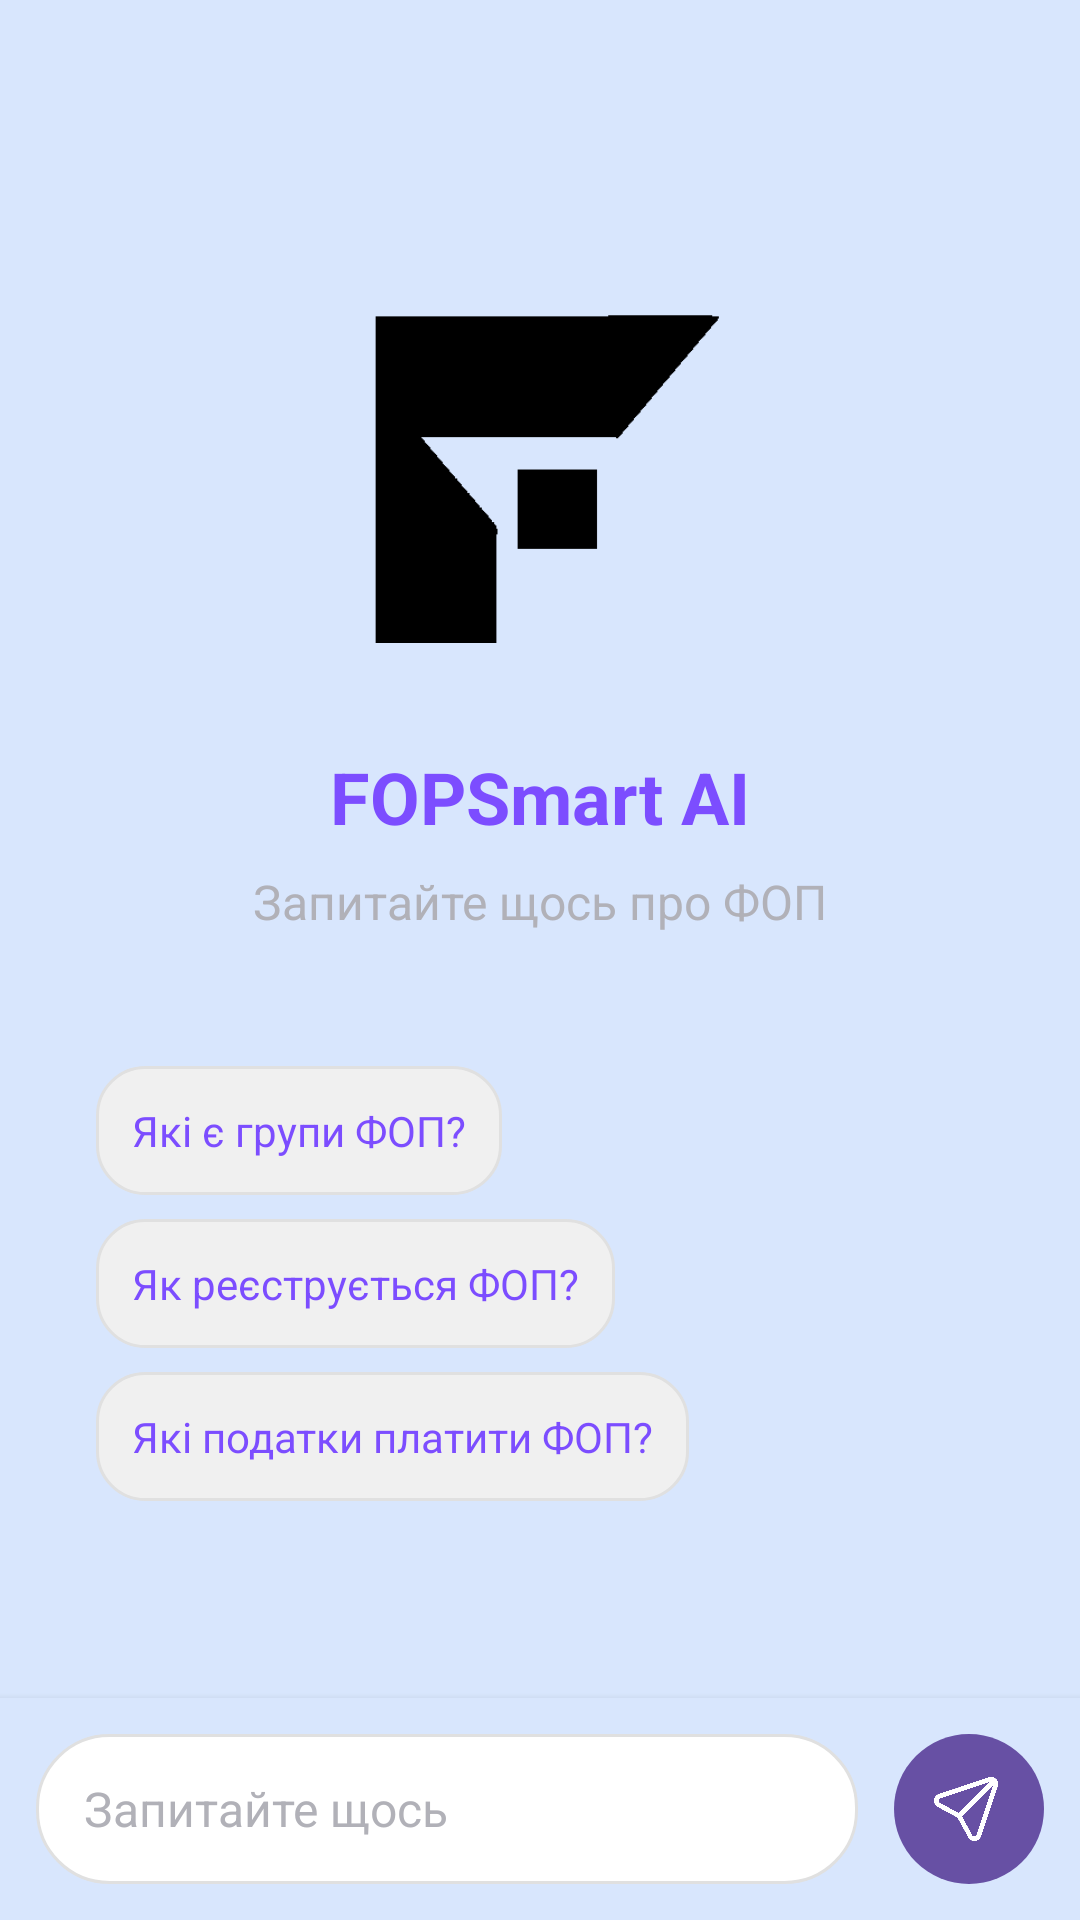

Here is an Android app screen rendered from its layout file. Give the layout XML and the strings, colors and styles it references.
<!-- AndroidManifest.xml: application theme Theme.FOPsmart -->
<!-- res/layout/fragment_chat.xml -->
<?xml version="1.0" encoding="utf-8"?>
<FrameLayout xmlns:android="http://schemas.android.com/apk/res/android"
    android:id="@+id/main"
    xmlns:tools="http://schemas.android.com/tools"
    android:layout_width="match_parent"
    android:layout_height="match_parent"

    tools:context=".ui.chat.ChatFragment"
    android:background="@color/blue100">

    <LinearLayout
        android:id="@+id/empty_state"
        android:layout_width="match_parent"
        android:layout_height="match_parent"
        android:gravity="center"
        android:orientation="vertical"
        android:paddingTop="40dp"
        android:paddingBottom="80dp">

        <ImageView
            android:id="@+id/app_logo"
            android:layout_width="120dp"
            android:layout_height="120dp"
            android:contentDescription="FOPSmart Logo"
            android:scaleType="centerInside"
            android:src="@drawable/logo_light" />

        <TextView
            android:layout_width="wrap_content"
            android:layout_height="wrap_content"
            android:layout_marginTop="30dp"
            android:text="FOPSmart AI"
            android:textColor="@color/main_purple"
            android:textSize="24sp"
            android:textStyle="bold" />

        <TextView
            android:layout_width="wrap_content"
            android:layout_height="wrap_content"
            android:layout_marginTop="8dp"
            android:text="Запитайте щось про ФОП"
            android:textColor="@color/hint"
            android:textSize="16sp" />

        <LinearLayout
            android:layout_width="match_parent"
            android:layout_height="wrap_content"
            android:orientation="vertical"
            android:paddingLeft="32dp"
            android:paddingTop="32dp"
            android:paddingRight="32dp">

            <TextView
                android:layout_width="wrap_content"
                android:layout_height="wrap_content"
                android:layout_marginTop="12dp"
                android:background="@drawable/chat_bubble_bot"
                android:padding="12dp"
                android:text="Які є групи ФОП?"
                android:textColor="@color/main_purple"
                android:textSize="14sp" />

            <TextView
                android:layout_width="wrap_content"
                android:layout_height="wrap_content"
                android:layout_marginTop="8dp"
                android:background="@drawable/chat_bubble_bot"
                android:padding="12dp"
                android:text="Як реєструється ФОП?"
                android:textColor="@color/main_purple"
                android:textSize="14sp" />

            <TextView
                android:layout_width="wrap_content"
                android:layout_height="wrap_content"
                android:layout_marginTop="8dp"
                android:background="@drawable/chat_bubble_bot"
                android:padding="12dp"
                android:text="Які податки платити ФОП?"
                android:textColor="@color/main_purple"
                android:textSize="14sp" />

        </LinearLayout>

    </LinearLayout>

    <androidx.recyclerview.widget.RecyclerView
        android:id="@+id/chat_recycler"
        android:layout_height="match_parent"
        android:layout_width="match_parent"
        android:paddingLeft="16dp"
        android:layout_marginTop="30dp"
        android:paddingRight="16dp"
        android:paddingTop="16dp"
        android:paddingBottom="80dp"
        android:clipToPadding="false"
        android:visibility="gone" />

    <LinearLayout
        android:id="@+id/input_container"
        android:layout_width="match_parent"
        android:layout_height="wrap_content"
        android:layout_gravity="bottom"
        android:orientation="horizontal"
        android:padding="12dp"
        android:background="@color/blue100"
        android:elevation="4dp">

        <EditText
            android:id="@+id/message_input"
            android:layout_width="0dp"
            android:layout_height="50dp"
            android:layout_weight="1"
            android:hint="Запитайте щось"
            android:paddingLeft="16dp"
            android:paddingRight="16dp"
            android:textSize="16sp"
            android:background="@drawable/input_field_background"
            android:textColor="@color/main_purple"
            android:textColorHint="@color/hint"
            android:inputType="text" />

        <ImageButton
            android:id="@+id/send_button"
            android:layout_width="50dp"
            android:layout_height="50dp"
            android:layout_marginLeft="12dp"
            android:background="@drawable/button_background"
            android:contentDescription="Відправити повідомлення"
            android:paddingStart="12dp"
            android:paddingEnd="14dp"
            android:scaleType="centerInside"
            android:src="@drawable/ic_send" />

    </LinearLayout>

    <ProgressBar
        android:id="@+id/loading_indicator"
        android:layout_width="40dp"
        android:layout_height="40dp"
        android:layout_gravity="bottom|center_horizontal"
        android:layout_marginBottom="90dp"
        android:visibility="gone" />

</FrameLayout>
<!-- resources referenced by this layout -->
<resources>
  <color name="blue100">#D8E6FD</color>
  <color name="hint">#B1B1B8</color>
  <color name="main_purple">#7C4DFF</color>
  <!-- drawable button_background (drawable) -->
  <?xml version="1.0" encoding="utf-8"?>
  <shape xmlns:android="http://schemas.android.com/apk/res/android"
      android:shape="oval">
      <solid android:color="#6750A4" />
  </shape>
  <!-- drawable chat_bubble_bot (drawable) -->
  <?xml version="1.0" encoding="utf-8"?>
  <shape xmlns:android="http://schemas.android.com/apk/res/android"
      android:shape="rectangle">
      <solid android:color="#F0F0F0" />
      <corners android:radius="16dp" />
      <stroke
          android:color="#E0E0E0"
          android:width="1dp" />
  </shape>
  <!-- drawable ic_send: png bitmap (drawable, 7719 bytes) -->
  <!-- drawable input_field_background (drawable) -->
  <?xml version="1.0" encoding="utf-8"?>
  <shape xmlns:android="http://schemas.android.com/apk/res/android"
      android:shape="rectangle">
      <solid android:color="#FFFFFF" />
      <corners android:radius="24dp" />
      <stroke
          android:color="#E0E0E0"
          android:width="1dp" />
  </shape>
  <!-- drawable logo_light: png bitmap (drawable, 5437 bytes) -->
  <style name="Theme.FOPsmart" parent="Theme.MaterialComponents.DayNight.NoActionBar">
          
          <item name="colorPrimary">@color/main_purple</item>
          <item name="colorPrimaryVariant">@color/purple_700</item>
          <item name="colorOnPrimary">@color/white</item>
          
          <item name="colorSecondary">@color/teal_200</item>
          <item name="colorSecondaryVariant">@color/teal_700</item>
          <item name="colorOnSecondary">@color/black</item>
          
          <item name="android:statusBarColor">?attr/colorPrimaryVariant</item>
          
          <item name="materialButtonStyle">@style/NoTintMaterialButton</item>
          <item name="windowActionBar">false</item>
  
      </style>
  <color name="purple_700">#FF3700B3</color>
  <color name="white">#FFFFFFFF</color>
  <color name="teal_200">#FF03DAC5</color>
  <color name="teal_700">#FF018786</color>
  <color name="black">#FF000000</color>
  <style name="NoTintMaterialButton" parent="@style/Widget.MaterialComponents.Button">
          <item name="backgroundTint">@null</item>
          <item name="rippleColor">@null</item>
      </style>
</resources>
